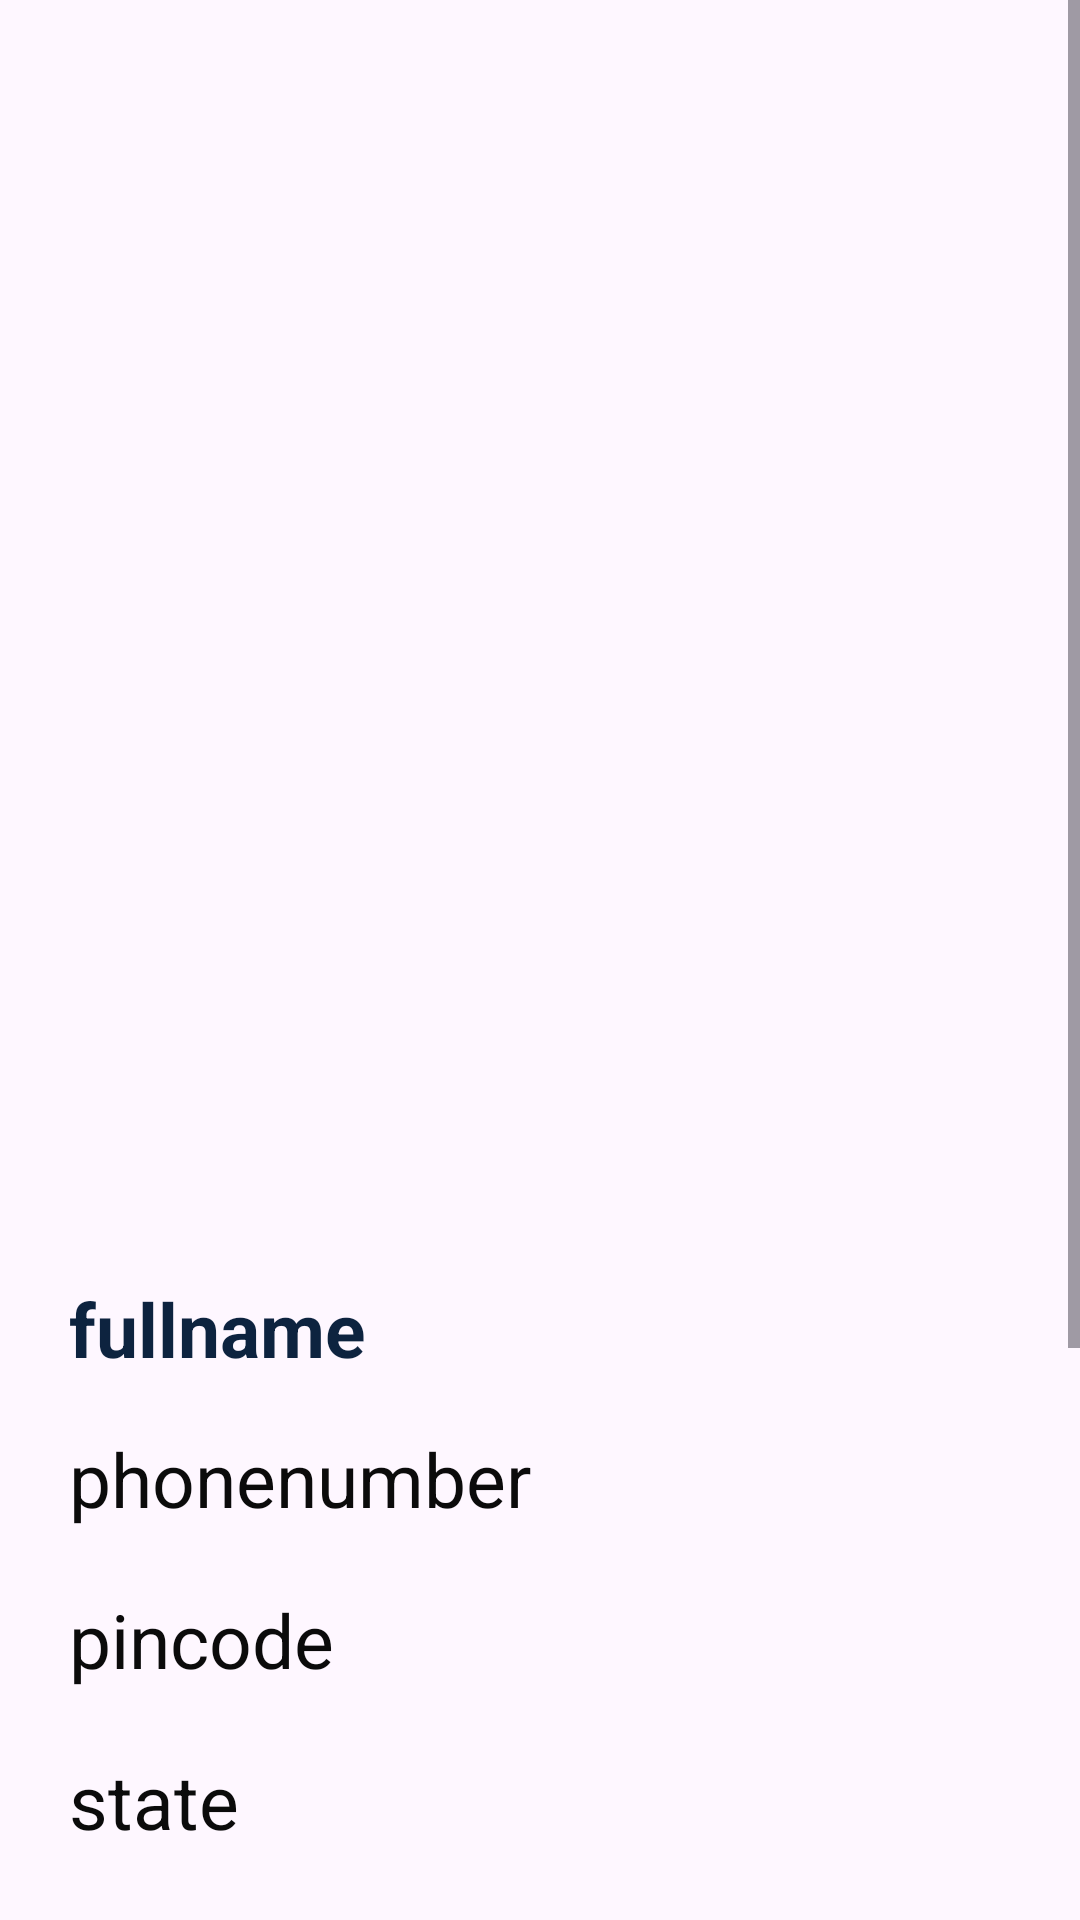

Produce the Android XML layout that renders to this screen, including the resource entries it uses.
<!-- AndroidManifest.xml: application theme Theme.Gdscproject -->
<!-- res/layout/activity_detailedactivityadmin.xml -->
<?xml version="1.0" encoding="utf-8"?>
<ScrollView xmlns:android="http://schemas.android.com/apk/res/android"
    xmlns:app="http://schemas.android.com/apk/res-auto"
    xmlns:tools="http://schemas.android.com/tools"
    android:layout_width="match_parent"
    android:layout_height="match_parent">

    <androidx.constraintlayout.widget.ConstraintLayout
        android:layout_width="match_parent"
        android:layout_height="wrap_content"
        tools:context=".Detailedactivityadmin">

        <ImageView
            android:id="@+id/adminimagedt"
            android:layout_width="365dp"
            android:layout_height="348dp"
            android:layout_marginStart="23dp"
            android:layout_marginTop="48dp"
            android:layout_marginEnd="23dp"
            app:layout_constraintEnd_toEndOf="parent"
            app:layout_constraintHorizontal_bias="0.0"
            app:layout_constraintStart_toStartOf="parent"
            app:layout_constraintTop_toTopOf="parent"
            app:srcCompat="@drawable/img" />

        <TextView
            android:id="@+id/adminnamefulldt"
            android:layout_width="0dp"
            android:layout_height="40dp"
            android:layout_marginTop="30dp"
            android:text="fullname"
            android:textColor="@color/black"
            android:textSize="25sp"
            android:textStyle="bold"
            app:layout_constraintEnd_toEndOf="@+id/adminimagedt"
            app:layout_constraintStart_toStartOf="@+id/adminimagedt"
            app:layout_constraintTop_toBottomOf="@+id/adminimagedt" />

        <TextView
            android:id="@+id/adminphno"
            android:layout_width="0dp"
            android:layout_height="wrap_content"
            android:layout_marginTop="10dp"
            android:text="phonenumber"
            android:textSize="25sp"
            android:textColor="#0B0B0B"
            app:layout_constraintEnd_toEndOf="@+id/adminnamefulldt"
            app:layout_constraintStart_toStartOf="@+id/adminnamefulldt"
            app:layout_constraintTop_toBottomOf="@+id/adminnamefulldt" />

        <TextView
            android:id="@+id/adminpincodedt"
            android:layout_width="0dp"
            android:layout_height="wrap_content"
            android:layout_marginTop="20dp"
            android:text="pincode"
            android:textSize="25sp"
            android:textColor="#0B0B0B"
            app:layout_constraintEnd_toEndOf="@+id/adminphno"
            app:layout_constraintHorizontal_bias="0.0"
            app:layout_constraintStart_toStartOf="@+id/adminphno"
            app:layout_constraintTop_toBottomOf="@+id/adminphno" />

        <TextView
            android:id="@+id/adminstatedt"
            android:layout_width="0dp"
            android:layout_height="wrap_content"
            android:layout_marginTop="20dp"
            android:text="state"
            android:textSize="25sp"
            android:textColor="#0B0B0B"
            app:layout_constraintEnd_toEndOf="@+id/adminpincodedt"
            app:layout_constraintStart_toStartOf="@+id/adminpincodedt"
            app:layout_constraintTop_toBottomOf="@+id/adminpincodedt" />

        <TextView
            android:id="@+id/admincitydt"
            android:layout_width="0dp"
            android:layout_height="wrap_content"
            android:layout_marginTop="20dp"
            android:text="city"
            android:textSize="25sp"
            android:textColor="#0B0B0B"
            app:layout_constraintEnd_toEndOf="@+id/adminstatedt"
            app:layout_constraintStart_toStartOf="@+id/adminstatedt"
            app:layout_constraintTop_toBottomOf="@+id/adminstatedt" />

        <TextView
            android:id="@+id/adminaddressdt"
            android:layout_width="0dp"
            android:layout_height="wrap_content"
            android:layout_marginTop="20dp"
            android:text="address"
            android:textSize="25sp"
            android:textColor="#0B0B0B"
            app:layout_constraintEnd_toEndOf="@+id/admincitydt"
            app:layout_constraintStart_toStartOf="@+id/admincitydt"
            app:layout_constraintTop_toBottomOf="@+id/admincitydt" />

        <ImageView
            android:id="@+id/admindeltebtn"
            android:layout_width="50dp"
            android:layout_height="50dp"
            android:layout_marginStart="123dp"
            android:layout_marginTop="40dp"
            android:layout_marginEnd="123dp"
            android:src="@drawable/baseline_delete_24"
            app:layout_constraintEnd_toEndOf="parent"
            app:layout_constraintHorizontal_bias="0.495"
            app:layout_constraintStart_toStartOf="parent"
            app:layout_constraintTop_toBottomOf="@+id/adminaddressdt" />

        <TextView
            android:id="@+id/admintextView3"
            android:layout_width="wrap_content"
            android:layout_height="wrap_content"
            android:layout_marginTop="10dp"
            android:layout_marginBottom="60dp"
            android:text="PROBLEM RESOLVED"
            android:textStyle="bold"
            android:textSize="20sp"
            app:layout_constraintBottom_toBottomOf="parent"
            app:layout_constraintEnd_toEndOf="@+id/admindeltebtn"
            app:layout_constraintStart_toStartOf="@+id/admindeltebtn"
            app:layout_constraintTop_toBottomOf="@+id/admindeltebtn" />


    </androidx.constraintlayout.widget.ConstraintLayout>
</ScrollView>
<!-- resources referenced by this layout -->
<resources>
  <color name="black">#0D233F</color>
  <style name="Theme.Gdscproject" parent="Base.Theme.Gdscproject" />
  <style name="Base.Theme.Gdscproject" parent="Theme.Material3.DayNight.NoActionBar">
          
          
      </style>
</resources>
